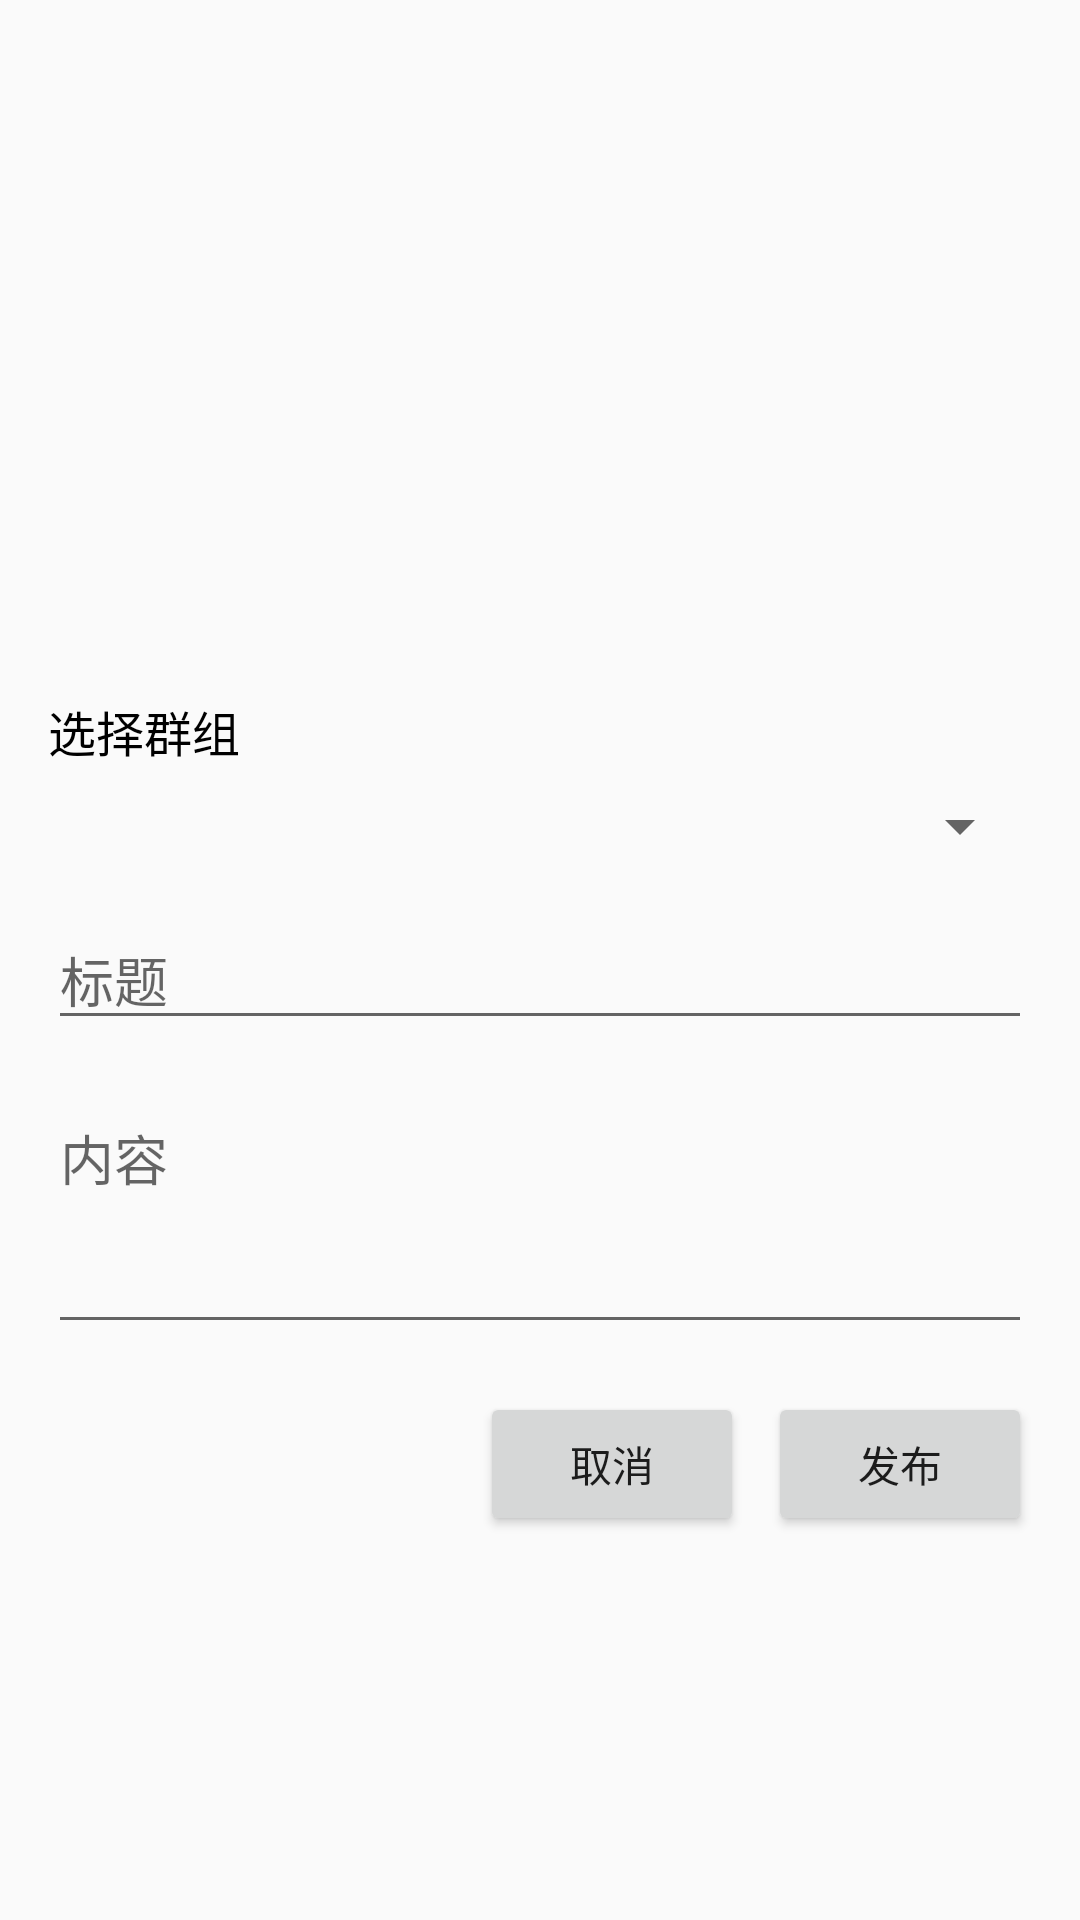

Layout XML and referenced resources for this Android screen:
<!-- AndroidManifest.xml: activity theme Theme.AppCompat.Light.NoActionBar -->
<!-- res/layout/activity_post_create.xml -->
<?xml version="1.0" encoding="utf-8"?>
<LinearLayout xmlns:android="http://schemas.android.com/apk/res/android"
    android:layout_width="match_parent"
    android:layout_height="match_parent"
    android:orientation="vertical"
    android:padding="16dp">

    <ImageView
        android:id="@+id/imagePreview"
        android:layout_width="match_parent"
        android:layout_height="200dp"
        android:scaleType="centerCrop"
        android:adjustViewBounds="true"
        android:layout_marginBottom="16dp"/>

    <TextView
        android:layout_width="wrap_content"
        android:layout_height="wrap_content"
        android:text="选择群组"
        android:textSize="16sp"
        android:textColor="@color/black"
        android:layout_marginBottom="8dp"/>

    <Spinner
        android:id="@+id/groupSpinner"
        android:layout_width="match_parent"
        android:layout_height="wrap_content"
        android:layout_marginBottom="16dp"/>

    <EditText
        android:id="@+id/titleInput"
        android:layout_width="match_parent"
        android:layout_height="wrap_content"
        android:hint="标题"
        android:inputType="text"
        android:maxLines="1"
        android:layout_marginBottom="16dp"/>

    <EditText
        android:id="@+id/contentInput"
        android:layout_width="match_parent"
        android:layout_height="wrap_content"
        android:hint="内容"
        android:inputType="textMultiLine"
        android:minLines="3"
        android:gravity="top"
        android:layout_marginBottom="16dp"/>

    <LinearLayout
        android:layout_width="match_parent"
        android:layout_height="wrap_content"
        android:orientation="horizontal"
        android:gravity="end">

        <Button
            android:id="@+id/cancelButton"
            android:layout_width="wrap_content"
            android:layout_height="wrap_content"
            android:text="取消"
            android:layout_marginEnd="8dp"/>

        <Button
            android:id="@+id/publishButton"
            android:layout_width="wrap_content"
            android:layout_height="wrap_content"
            android:text="发布"/>

    </LinearLayout>

</LinearLayout>
<!-- resources referenced by this layout -->
<resources>
  <color name="black">#FF000000</color>
</resources>
